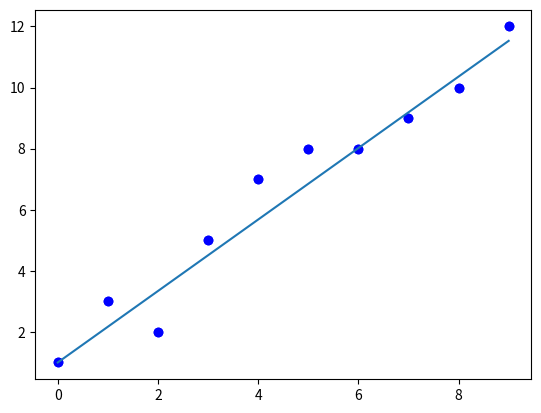

This figure's Python source:
import numpy as np
import matplotlib.pyplot as mpl

# Create 2 arraysas given in the problem
x = [0, 1, 2, 3, 4, 5, 6, 7, 8, 9]
y = [1, 3, 2, 5, 7, 8, 8, 9, 10, 12]
mpl.plot(x, y, 'bo')
mpl.show()  #initial values

# y = mx + b
# Find m (slope)
meanx = np.mean(x)  # mean of x
meany = np.mean(y)  # Mean of y
i = 0  
n = 0  
d = 0
while i < len(x):  #looping x array
    # using formula from the ppt
    n += (x[i] - meanx) * (y[i] - meany)
    d += (x[i] - meanx) * (x[i] - meany)
    i += 1
m = round(n/d, 2)

b = 1 #y intercept

print(len(y))
y2 = [0, 0, 0, 0, 0, 0, 0, 0, 0, 0]  
j = 0  

while j < len(y):
    y2[j] = (m * x[j]) + b
    j += 1

mpl.plot(x, y, 'bo')
mpl.plot(x, y2)
mpl.show()
print(x, y2) #printing the final values using matplot
